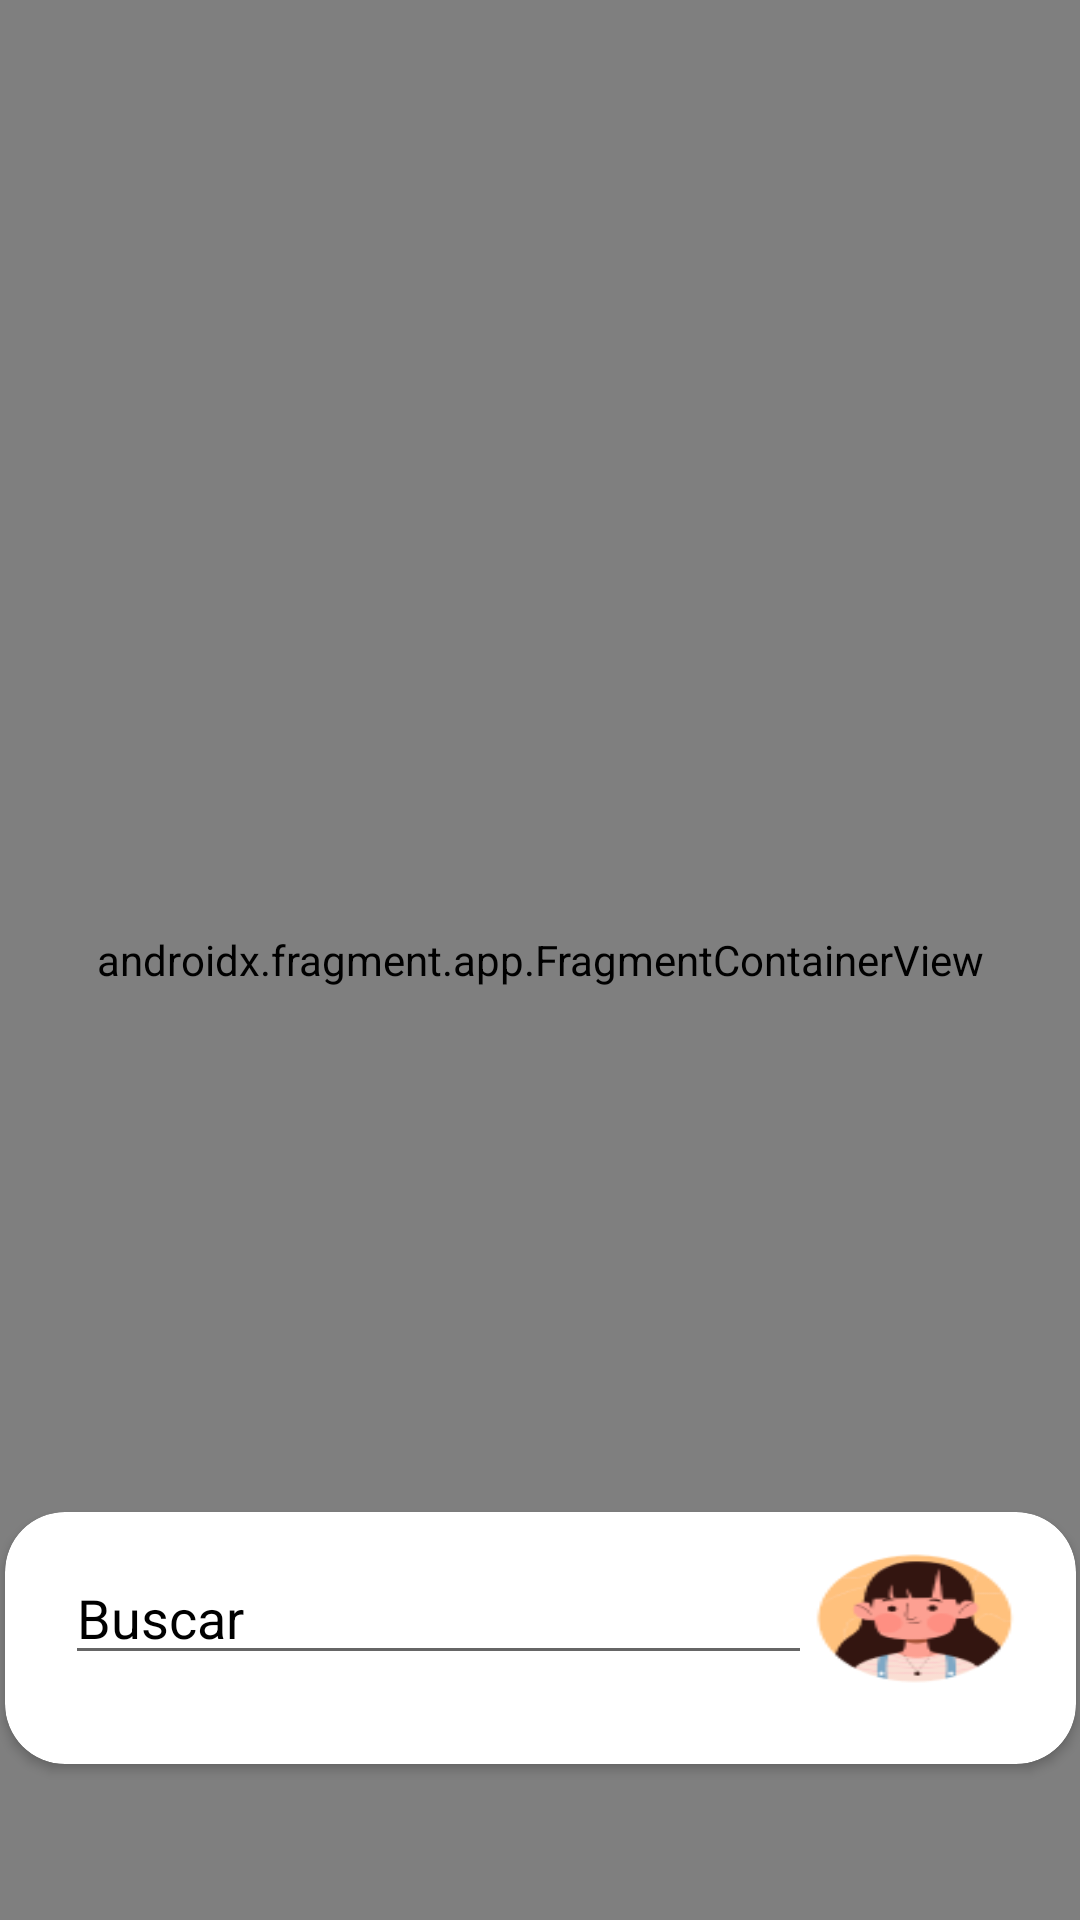

The Android layout XML behind this screen, and the referenced resources:
<!-- AndroidManifest.xml: application theme Theme.Segurapp -->
<!-- res/layout/activity_map.xml -->
<?xml version="1.0" encoding="utf-8"?>
<androidx.constraintlayout.widget.ConstraintLayout xmlns:android="http://schemas.android.com/apk/res/android"
    xmlns:app="http://schemas.android.com/apk/res-auto"
    xmlns:tools="http://schemas.android.com/tools"
    android:backgroundTint="@null"
    android:layout_width="match_parent"
    android:layout_height="match_parent"
    tools:context=".view.Map">

    <androidx.fragment.app.FragmentContainerView
        android:id="@+id/map"
        android:name="com.google.android.gms.maps.SupportMapFragment"
        android:layout_width="match_parent"
        android:layout_height="match_parent"
        tools:context=".view.Map"
        tools:layout_editor_absoluteX="119dp"
        tools:layout_editor_absoluteY="63dp" />

    <ImageButton
        android:id="@+id/back_button_in_map"
        android:layout_width="wrap_content"
        android:layout_height="wrap_content"
        android:layout_marginStart="50dp"
        android:layout_marginTop="32dp"
        android:layout_marginEnd="100dp"
        app:layout_constraintEnd_toEndOf="parent"
        app:layout_constraintHorizontal_bias="0.01"
        app:layout_constraintStart_toStartOf="parent"
        app:layout_constraintTop_toTopOf="parent"
        android:background="@drawable/back_btn_corner" />
    <androidx.cardview.widget.CardView
        android:layout_width="357dp"
        android:layout_height="84dp"
        android:layout_marginStart="20dp"
        android:layout_marginEnd="20dp"
        android:layout_marginBottom="52dp"
        android:orientation="horizontal"
        app:cardCornerRadius="20dp"
        app:layout_constraintBottom_toBottomOf="@+id/map"
        app:layout_constraintEnd_toEndOf="parent"
        app:layout_constraintStart_toStartOf="parent">

        <LinearLayout
            android:layout_width="317dp"
            android:layout_height="61dp"
            android:layout_marginStart="20dp"
            android:layout_marginTop="13dp"
            android:layout_marginEnd="20dp"
            android:layout_marginBottom="25dp">


            <EditText
                android:id="@+id/search_in_view"
                android:layout_width="wrap_content"
                android:layout_height="wrap_content"
                android:layout_weight="1"
                android:drawableEnd="@drawable/ic_search_black_24dp"
                android:ems="10"
                android:hint="Buscar"
                android:inputType="textPersonName"
                android:textColorHint="@color/black" />

            <ImageView
                android:id="@+id/imageView4"
                android:layout_width="29dp"
                android:layout_height="45dp"
                android:layout_weight="1"
                android:background="@drawable/img_avatar" />
        </LinearLayout>
    </androidx.cardview.widget.CardView>




</androidx.constraintlayout.widget.ConstraintLayout>
<!-- resources referenced by this layout -->
<resources>
  <color name="black">#FF000000</color>
  <!-- drawable back_btn_corner (drawable) -->
  <?xml version="1.0" encoding="utf-8"?>
  <layer-list xmlns:android="http://schemas.android.com/apk/res/android" >
  
      <item android:drawable="@drawable/shape_avatar"/>
      <item android:drawable="@drawable/left_arrow"/>
  
  </layer-list>
  <!-- drawable img_avatar (drawable) -->
  <?xml version="1.0" encoding="utf-8"?>
  <layer-list xmlns:android="http://schemas.android.com/apk/res/android" >
  
      <item android:drawable="@drawable/shape_avatar"/>
      <item android:drawable="@drawable/mujermapview"/>
  
  </layer-list>
  <style name="Theme.Segurapp" parent="Theme.MaterialComponents.DayNight.NoActionBar">
          
          <item name="colorPrimary">@color/purple_500</item>
          <item name="colorPrimaryVariant">@color/purple_700</item>
          <item name="colorOnPrimary">@color/white</item>
          
          <item name="colorSecondary">@color/teal_200</item>
          <item name="colorSecondaryVariant">@color/teal_700</item>
          <item name="colorOnSecondary">@color/black</item>
          
          <item name="android:statusBarColor" tools:targetApi="l">?attr/colorPrimaryVariant</item>
          
      </style>
  <!-- drawable shape_avatar (drawable) -->
  <?xml version="1.0" encoding="utf-8"?>
  <shape xmlns:android="http://schemas.android.com/apk/res/android"
      android:innerRadius="0dp"
      android:shape="ring"
      android:thicknessRatio="1.9"
      android:useLevel="false">
      <solid android:color="@color/background_semi_transparent" />
      <stroke android:width="15dp"
              android:color="@color/white"
      />
      <size
          android:width="30dp"
          android:height="30dp"
          />
  </shape>
  <!-- drawable mujermapview: png bitmap (drawable, 6674 bytes) -->
  <color name="purple_500">#FF6200EE</color>
  <color name="purple_700">#FF3700B3</color>
  <color name="white">#FFFFFFFF</color>
  <color name="teal_200">#FF03DAC5</color>
  <color name="teal_700">#FF018786</color>
  <color name="background_semi_transparent">#AAF7F7F7</color>
</resources>
